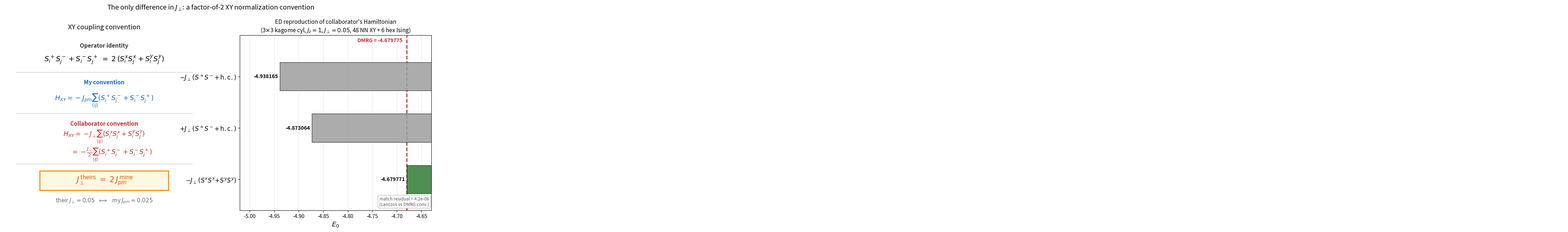

The script that saved this image: (Note: this script raises an exception after producing the figure.)
"""Illustrate the Jperp convention difference and the ED -> DMRG energy match.

Panel A: the spin-operator identity and the two XY conventions, showing
         Jperp_theirs = 2 * Jpm_mine.
Panel B: ED ground-state energy for each candidate XY convention vs the
         collaborator's DMRG result; only -Jperp(SxSx+SySy) matches.
"""
import matplotlib
matplotlib.use("Agg")
import matplotlib.pyplot as plt
import numpy as np

DMRG = -4.67977542686

# ED trials (collaborator bonds: 48 NN XY + 90 hexagon Ising pairs, Jz=1, Jperp=0.05)
trials = [
    (r"$-J_\perp\,(S^+S^-{+}\,\mathrm{h.c.})$",      -4.93816504157, False),
    (r"$+J_\perp\,(S^+S^-{+}\,\mathrm{h.c.})$",      -4.87306414337, False),
    (r"$-J_\perp\,(S^xS^x{+}S^yS^y)$",               -4.67977120475, True),
]

fig = plt.figure(figsize=(15, 6.2))
gsp = fig.add_gridspec(1, 2, width_ratios=[1.05, 1.0], wspace=0.18)
axA = fig.add_subplot(gsp[0, 0])
axB = fig.add_subplot(gsp[0, 1])

# ── Panel A: convention identity ────────────────────────────────────────────
axA.axis("off")
axA.set_title("XY coupling convention", fontsize=13, pad=12)

axA.text(0.5, 0.93, "Operator identity", ha="center", fontsize=11,
         fontweight="bold", color="#333")
axA.text(0.5, 0.85,
         r"$S^+_iS^-_j + S^-_iS^+_j \;=\; 2\,(S^x_iS^x_j + S^y_iS^y_j)$",
         ha="center", fontsize=14)

axA.axhline(0.79, 0.06, 0.94, color="#ccc", lw=1)

# mine
axA.text(0.5, 0.72, "My convention", ha="center", fontsize=11,
         fontweight="bold", color="#1565C0")
axA.text(0.5, 0.63,
         r"$H_{XY} = -J_{pm}\sum_{\langle ij\rangle}(S^+_iS^-_j + S^-_iS^+_j)$",
         ha="center", fontsize=13, color="#1565C0")

axA.axhline(0.555, 0.06, 0.94, color="#ccc", lw=1)

# theirs
axA.text(0.5, 0.485, "Collaborator convention", ha="center", fontsize=11,
         fontweight="bold", color="#C62828")
axA.text(0.5, 0.37,
         r"$H_{XY} = -J_{\perp}\sum_{\langle ij\rangle}(S^x_iS^x_j + S^y_iS^y_j)$"
         "\n"
         r"$\qquad\;\, = -\frac{J_\perp}{2}\sum_{\langle ij\rangle}(S^+_iS^-_j + S^-_iS^+_j)$",
         ha="center", va="center", fontsize=12.5, color="#C62828")

axA.axhline(0.265, 0.06, 0.94, color="#ccc", lw=1)

# mapping box
axA.add_patch(plt.Rectangle((0.18, 0.115), 0.64, 0.11, transform=axA.transAxes,
              facecolor="#FFF8E1", edgecolor="#FB8C00", lw=2))
axA.text(0.5, 0.17,
         r"$J_\perp^{\,\mathrm{theirs}} \;=\; 2\,J_{pm}^{\,\mathrm{mine}}$",
         ha="center", va="center", fontsize=15, color="#E65100")
axA.text(0.5, 0.045,
         r"their $J_\perp=0.05 \;\;\Longleftrightarrow\;\;$ my $J_{pm}=0.025$",
         ha="center", fontsize=11, color="#666")

# ── Panel B: ED vs DMRG ─────────────────────────────────────────────────────
axB.set_title("ED reproduction of collaborator's Hamiltonian\n"
              r"(3$\times$3 kagome cyl, $J_z{=}1$, $J_\perp{=}0.05$, 48 NN XY + 6 hex Ising)",
              fontsize=11)

ypos = np.arange(len(trials))[::-1]
for y, (label, E, match) in zip(ypos, trials):
    color = "#2E7D32" if match else "#9E9E9E"
    axB.barh(y, E, height=0.55, color=color, alpha=0.85,
             edgecolor="black", lw=0.8, zorder=3)
    axB.text(E - 0.004, y, f"{E:.6f}", va="center", ha="right",
             fontsize=10, color="black", fontweight="bold", zorder=4)
    if match:
        axB.text(E + 0.5*(0 - E) , y, "MATCH", va="center", ha="center",
                 fontsize=11, color="white", fontweight="bold", zorder=5)

# DMRG target line
axB.axvline(DMRG, color="#C62828", lw=2, ls="--", zorder=2)
axB.text(DMRG - 0.004, len(trials)-0.35, f"DMRG = {DMRG:.6f}  ",
         color="#C62828", fontsize=10, ha="right", va="bottom", fontweight="bold")

axB.set_yticks(ypos)
axB.set_yticklabels([t[0] for t in trials], fontsize=12)
axB.set_xlabel(r"$E_0$", fontsize=13)
axB.set_xlim(-5.02, -4.63)
axB.grid(True, axis="x", alpha=0.3)
axB.set_ylim(-0.6, len(trials)-0.2)

# inset: residual of the matching one
res = abs(trials[-1][1] - DMRG)
axB.text(0.99, 0.02,
         f"match residual = {res:.1e}\n(Lanczos vs DMRG conv.)",
         transform=axB.transAxes, ha="right", va="bottom", fontsize=8.5,
         color="#555", bbox=dict(boxstyle="round", fc="white", ec="#bbb"))

fig.suptitle("The only difference in $J_\\perp$: a factor-of-2 XY normalization convention",
             fontsize=13, y=1.02)
fig.tight_layout()
out = "/scratch/zhouzb79/bfg_gs_results/jperp_convention.png"
fig.savefig(out, dpi=150, bbox_inches="tight")
print("Saved:", out)
